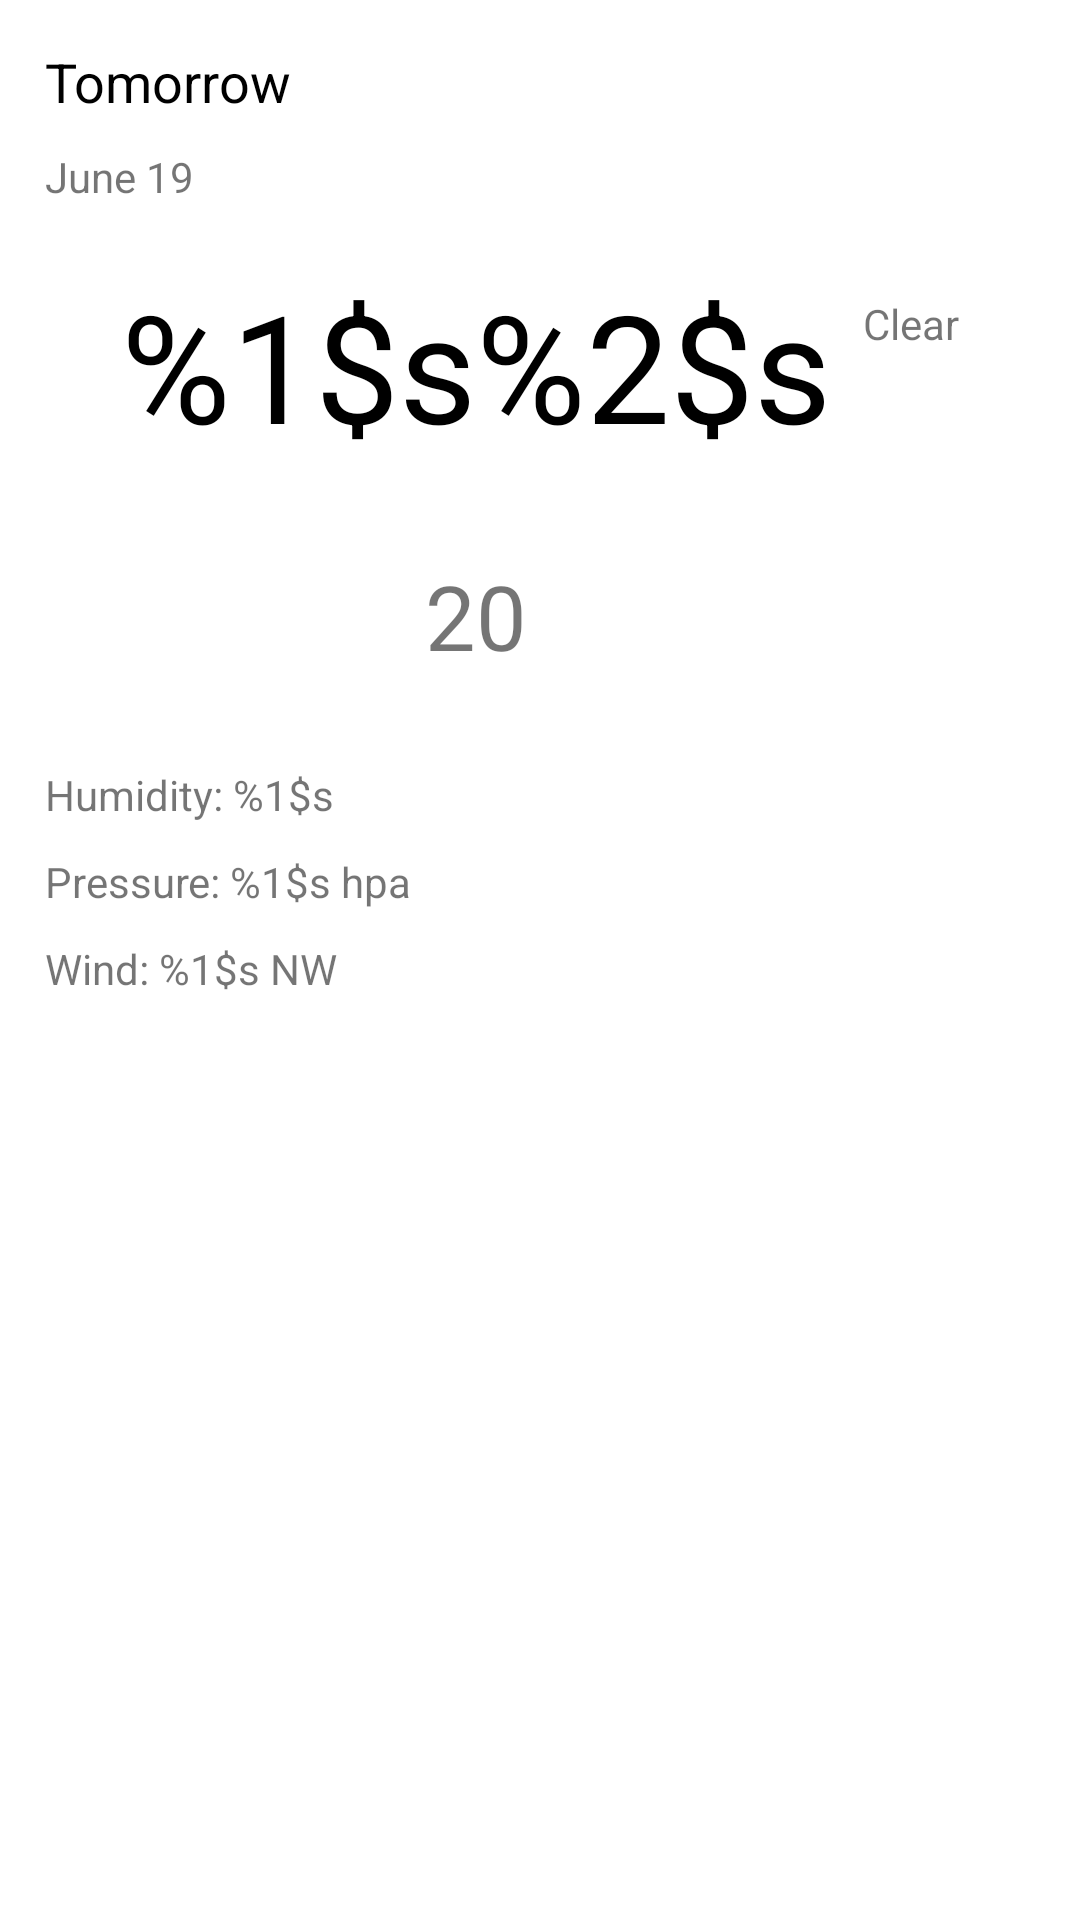

The Android layout XML behind this screen, and the referenced resources:
<!-- AndroidManifest.xml: application theme NoActionBar -->
<!-- res/layout/fragment_main_view_details.xml -->
<?xml version="1.0" encoding="utf-8"?>
<LinearLayout xmlns:android="http://schemas.android.com/apk/res/android"
    android:layout_width="match_parent"
    android:layout_height="match_parent"
    android:background="@color/cnn_white"
    android:orientation="vertical"
    android:paddingLeft="@dimen/weather_detail_margin_left"
    android:paddingRight="@dimen/weather_detail_margin_left"
    android:paddingTop="@dimen/weather_detail_margin_left">

    <TextView
        android:id="@+id/weather_day"
        android:layout_width="wrap_content"
        android:layout_height="wrap_content"
        android:text="@string/tomorrow_txt"
        android:textColor="@color/cnn_black"
        android:textSize="18sp" />

    <TextView
        android:id="@+id/weather_date"
        android:layout_width="wrap_content"
        android:layout_height="wrap_content"
        android:paddingTop="10dp"
        android:text="@string/current_date" />

    <LinearLayout
        android:layout_width="match_parent"
        android:layout_height="wrap_content"
        android:orientation="horizontal"
        android:padding="20dp">

        <LinearLayout
            android:layout_width="wrap_content"
            android:layout_height="wrap_content"
            android:layout_weight=".5"
            android:orientation="vertical">

            <TextView
                android:id="@+id/weather_temp_max"
                android:layout_width="wrap_content"
                android:layout_height="wrap_content"
                android:layout_gravity="center"
                android:gravity="center"
                android:textColor="@color/cnn_black"
                android:text="@string/max_temp_txt"
                android:textSize="50sp" />

            <TextView
                android:id="@+id/weather_temp_min"
                android:layout_width="wrap_content"
                android:layout_height="wrap_content"
                android:layout_gravity="center"
                android:layout_marginTop="30dp"
                android:gravity="center"
                android:text="@string/min_temp_txt"
                android:textSize="30sp" />

        </LinearLayout>

        <LinearLayout
            android:layout_width="wrap_content"
            android:layout_height="wrap_content"
            android:layout_weight=".5"
            android:orientation="vertical">

            <ImageView
                android:id="@+id/daily_icon"
                android:layout_width="wrap_content"
                android:layout_height="wrap_content"
                android:layout_gravity="center_horizontal"
                android:src="@drawable/art_clear" />

            <TextView
                android:id="@+id/weather_desc"
                android:layout_width="wrap_content"
                android:layout_height="wrap_content"
                android:layout_gravity="center_horizontal"
                android:layout_marginTop="10dp"
                android:text="@string/clear" />

        </LinearLayout>

    </LinearLayout>

    <TextView
        android:id="@+id/weather_humidity"
        android:layout_width="wrap_content"
        android:layout_height="wrap_content"
        android:paddingTop="10dp"
        android:text="@string/current_humidity" />

    <TextView
        android:id="@+id/weather_pressure"
        android:layout_width="wrap_content"
        android:layout_height="wrap_content"
        android:paddingTop="10dp"
        android:text="@string/current_pressure" />

    <TextView
        android:id="@+id/weather_wind"
        android:layout_width="wrap_content"
        android:layout_height="wrap_content"
        android:paddingTop="10dp"
        android:text="@string/current_wind_speed" />


</LinearLayout>
<!-- resources referenced by this layout -->
<resources>
  <color name="cnn_black">#000000</color>
  <color name="cnn_white">#FFFFFF</color>
  <dimen name="weather_detail_margin_left">15dp</dimen>
  <string name="clear">Clear</string>
  <string name="current_date">June 19</string>
  <string name="current_humidity">Humidity: %1$s </string>
  <string name="current_pressure">Pressure: %1$s hpa</string>
  <string name="current_wind_speed">Wind: %1$s NW</string>
  <string name="max_temp_txt">%1$s%2$s</string>
  <string name="min_temp_txt">20</string>
  <string name="tomorrow_txt">Tomorrow</string>
  <style name="NoActionBar" parent="Theme.AppCompat.Light.NoActionBar">
          <item name="android:windowActionBar">false</item>
          <item name="android:windowNoTitle">true</item>
          <item name="colorAccent">@color/cnn_black</item>
      </style>
</resources>
